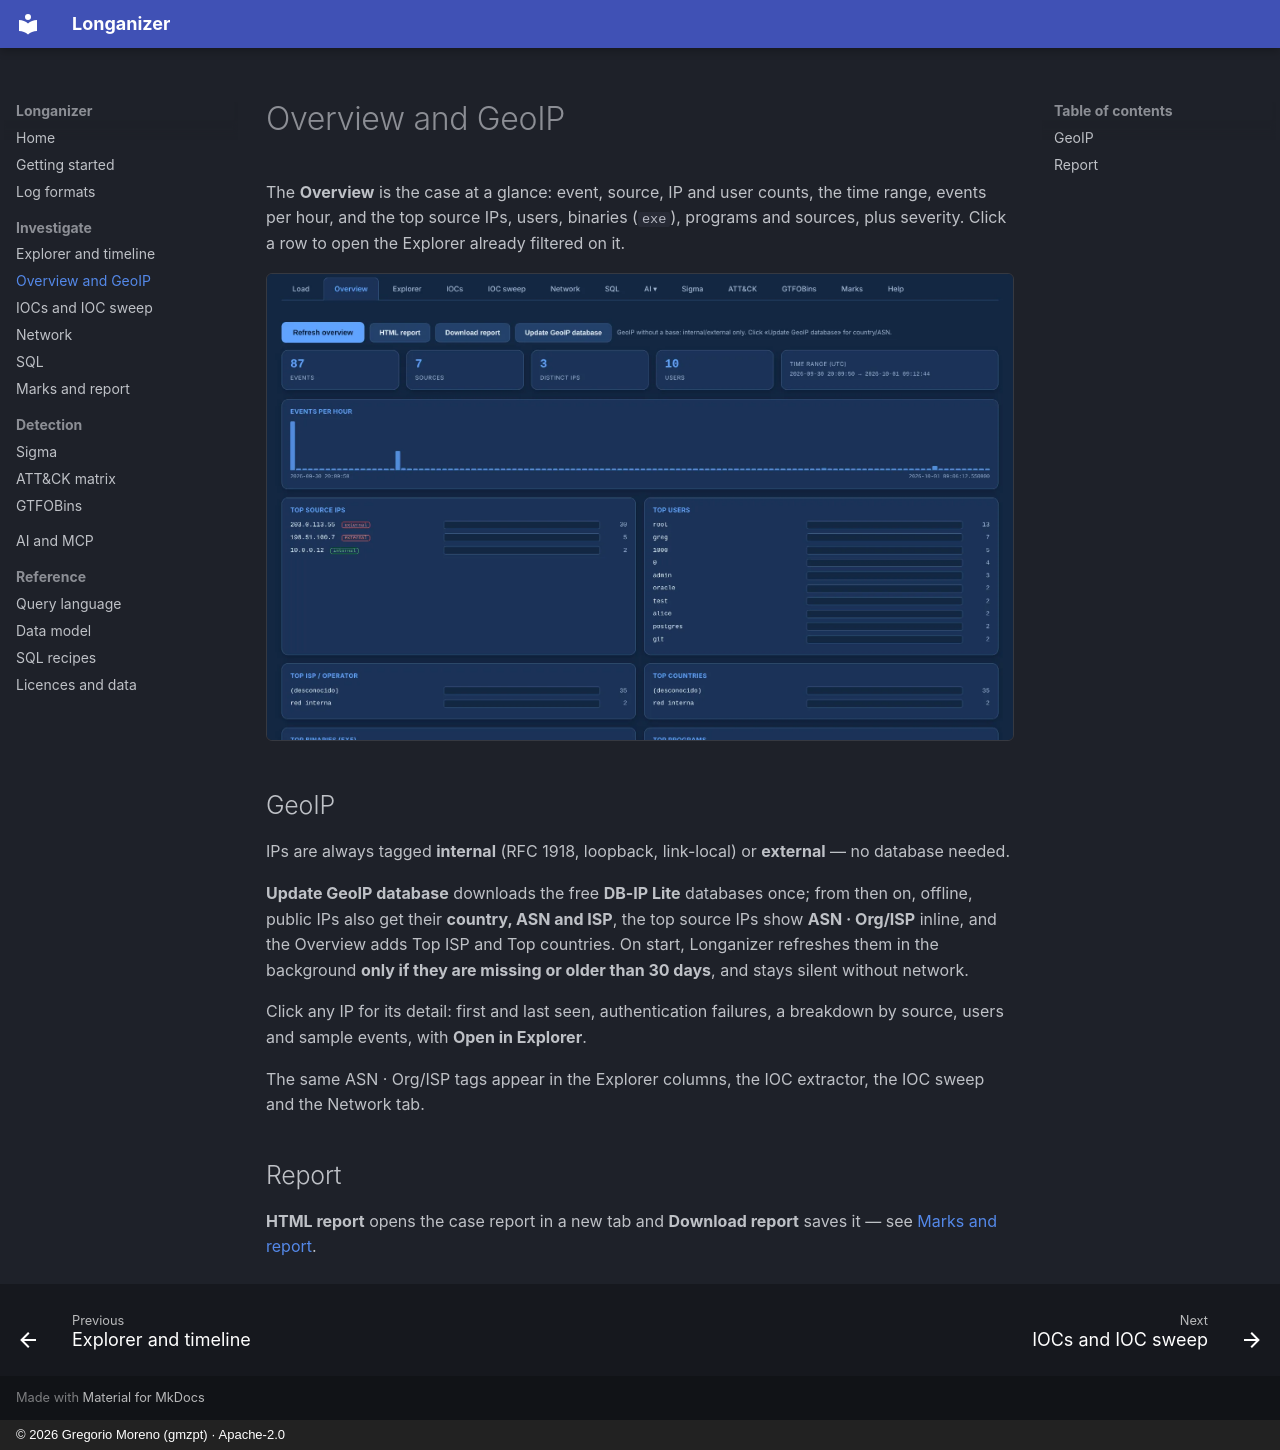

repository: G92MZ/longanizer · page: investigate/overview/index.html · generator: mkdocs · copyright: © 2026 Gregorio Moreno (gmzpt) · Apache-2.0

# Overview and GeoIP

The **Overview** is the case at a glance: event, source, IP and user counts, the time range,
events per hour, and the top source IPs, users, binaries (`exe`), programs and sources, plus
severity. Click a row to open the Explorer already filtered on it.

![The Overview](../assets/shots/overview/overview.webp){ .shot }

## GeoIP

IPs are always tagged **internal** (RFC 1918, loopback, link-local) or **external** — no database
needed.

**Update GeoIP database** downloads the free **DB-IP Lite** databases once; from then on, offline,
public IPs also get their **country, ASN and ISP**, the top source IPs show **ASN · Org/ISP**
inline, and the Overview adds Top ISP and Top countries. On start, Longanizer refreshes them in the
background **only if they are missing or older than 30 days**, and stays silent without network.

Click any IP for its detail: first and last seen, authentication failures, a breakdown by source,
users and sample events, with **Open in Explorer**.

The same ASN · Org/ISP tags appear in the Explorer columns, the IOC extractor, the IOC sweep and
the Network tab.

## Report

**HTML report** opens the case report in a new tab and **Download report** saves it — see
[Marks and report](marks-report.md#report).
